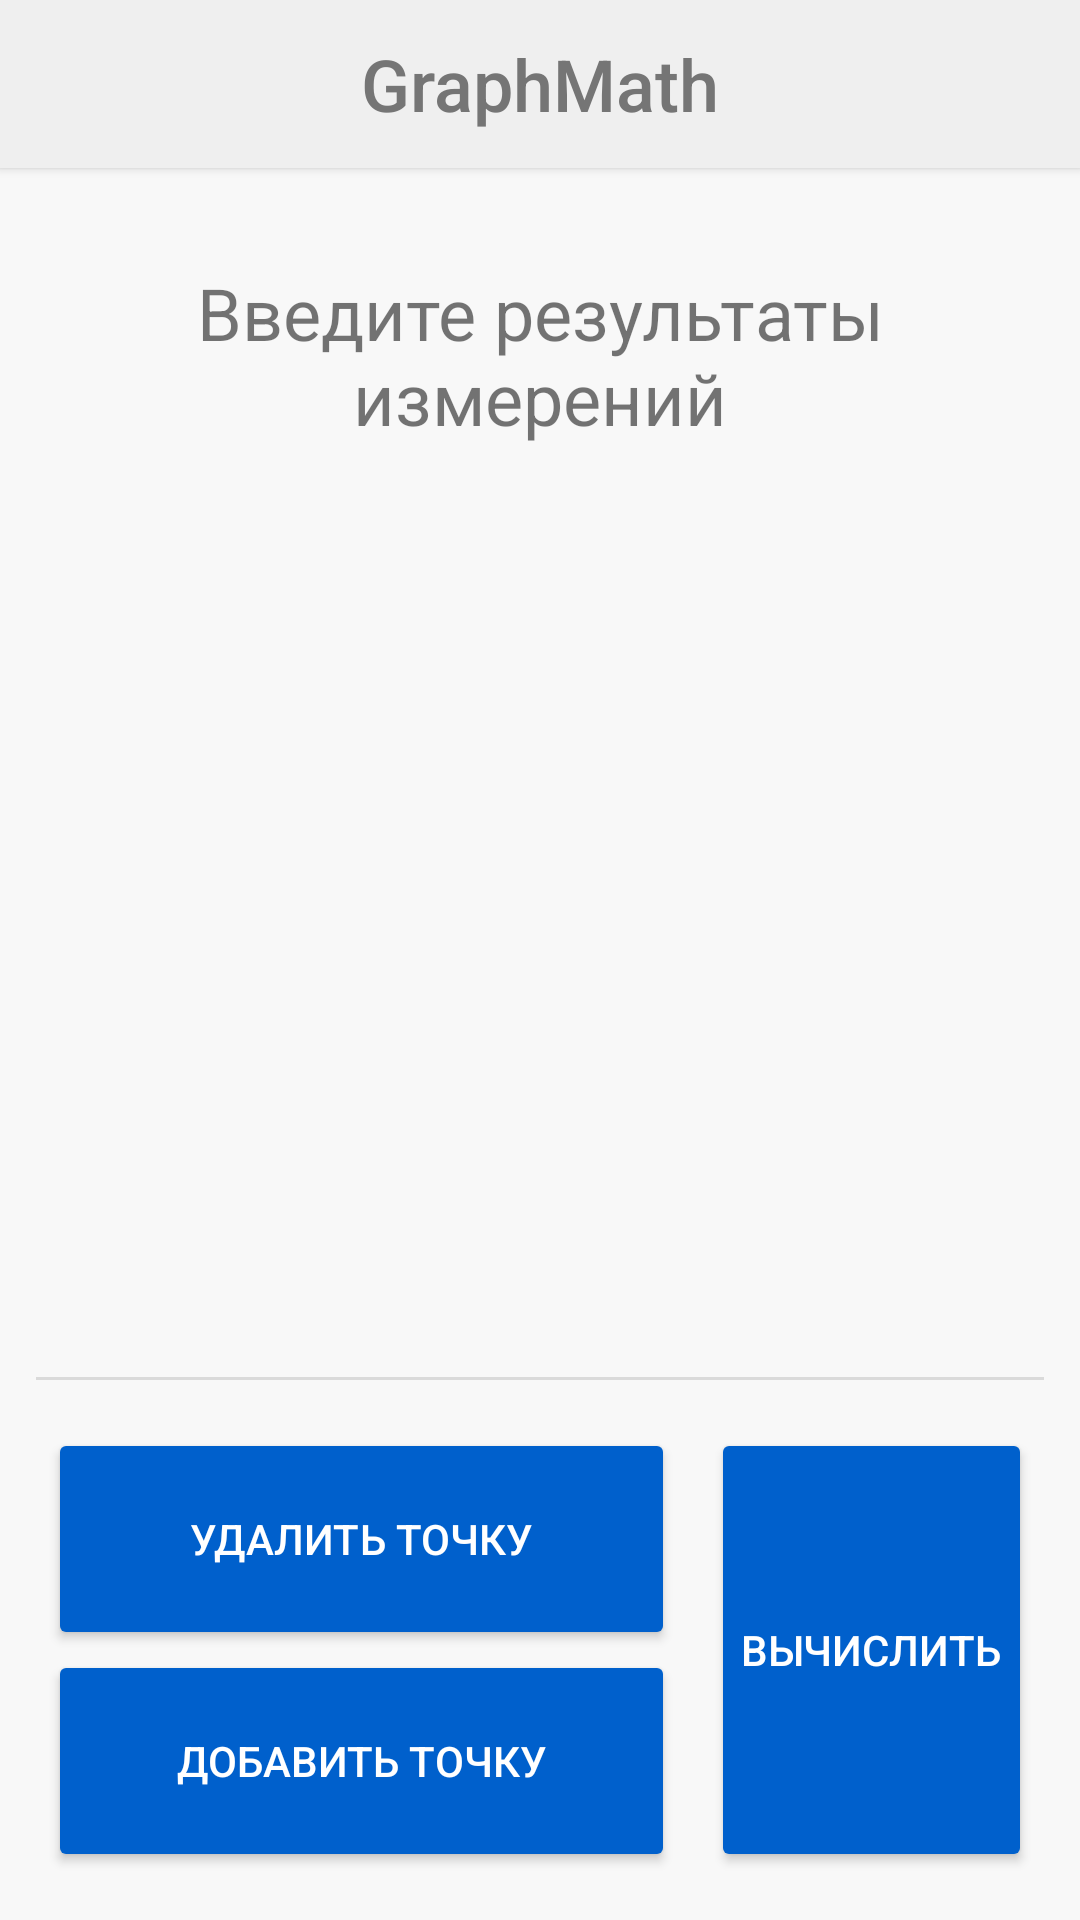

Produce the Android XML layout that renders to this screen, including the resource entries it uses.
<!-- AndroidManifest.xml: activity theme Theme.MMQ -->
<!-- res/layout/activity_main.xml -->
<?xml version="1.0" encoding="utf-8"?>
<androidx.constraintlayout.widget.ConstraintLayout xmlns:android="http://schemas.android.com/apk/res/android"
    xmlns:app="http://schemas.android.com/apk/res-auto"
    xmlns:tools="http://schemas.android.com/tools"
    android:layout_width="match_parent"
    android:layout_height="match_parent"
    android:background="@color/light_grey"
    tools:context=".MainActivity">

    <TextView
        android:id="@+id/empty_text"
        android:layout_width="0dp"
        android:layout_height="wrap_content"
        android:layout_marginStart="32dp"
        android:layout_marginTop="32dp"
        android:layout_marginEnd="32dp"
        android:text="@string/empty_list"
        android:textAlignment="center"
        android:textSize="24sp"
        app:layout_constraintEnd_toEndOf="@+id/val_recycler_view"
        app:layout_constraintStart_toStartOf="@+id/val_recycler_view"
        app:layout_constraintTop_toTopOf="@+id/val_recycler_view" />



    <androidx.recyclerview.widget.RecyclerView
        android:id="@+id/val_recycler_view"
        android:layout_width="0dp"
        android:layout_height="0dp"
        android:padding="10dp"
        app:layout_constraintBottom_toTopOf="@+id/divider4"
        app:layout_constraintEnd_toEndOf="parent"
        app:layout_constraintStart_toStartOf="parent"
        app:layout_constraintTop_toBottomOf="@+id/toolbar" />

    <Button
        android:id="@+id/calc_button"
        android:layout_width="0dp"
        android:layout_height="148dp"
        android:layout_marginEnd="16dp"
        android:layout_marginBottom="16dp"
        android:backgroundTint="@color/blue"
        android:padding="10dp"
        android:text="@string/calculate"
        android:textColor="@android:color/background_light"
        app:layout_constraintBottom_toBottomOf="parent"
        app:layout_constraintEnd_toEndOf="parent" />

    <Button
        android:id="@+id/add_value"
        android:layout_width="0dp"
        android:layout_height="74dp"
        android:layout_marginStart="16dp"
        android:layout_marginEnd="12dp"
        android:layout_marginBottom="16dp"
        android:backgroundTint="@color/blue"
        android:padding="5dp"
        android:text="@string/add_value"
        android:textColor="@android:color/background_light"
        app:layout_constraintBottom_toBottomOf="parent"
        app:layout_constraintEnd_toStartOf="@+id/calc_button"
        app:layout_constraintStart_toStartOf="parent" />

    <Button
        android:id="@+id/del_button"
        android:layout_width="0dp"
        android:layout_height="74dp"
        android:layout_marginStart="16dp"
        android:layout_marginEnd="12dp"
        android:backgroundTint="@color/blue"
        android:padding="5dp"
        android:text="@string/delete_value"
        android:textColor="@android:color/background_light"
        app:layout_constraintBottom_toTopOf="@+id/add_value"
        app:layout_constraintEnd_toStartOf="@+id/calc_button"
        app:layout_constraintStart_toStartOf="parent" />

    <View
        android:id="@+id/divider4"
        android:layout_width="0dp"
        android:layout_height="1dp"
        android:layout_marginStart="12dp"
        android:layout_marginEnd="12dp"
        android:layout_marginBottom="16dp"
        android:background="?android:attr/listDivider"
        app:layout_constraintBottom_toTopOf="@+id/calc_button"
        app:layout_constraintEnd_toEndOf="parent"
        app:layout_constraintStart_toStartOf="parent" />

    <androidx.appcompat.widget.Toolbar
        android:id="@+id/toolbar"
        android:layout_width="0dp"
        android:layout_height="wrap_content"
        android:background="#EFEFEF"
        android:elevation="2dp"
        android:minHeight="?attr/actionBarSize"
        android:theme="?attr/actionBarTheme"
        app:layout_constraintEnd_toEndOf="parent"
        app:layout_constraintStart_toStartOf="parent"
        app:layout_constraintTop_toTopOf="parent">

        <TextView
            android:id="@+id/toolbar_title"
            style="@style/TextAppearance.AppCompat.Widget.ActionBar.Title"
            android:layout_width="wrap_content"
            android:layout_height="wrap_content"
            android:layout_gravity="center"
            android:text="@string/app_name"
            android:textColor="#757575"
            android:textSize="24sp"
            tools:layout_editor_absoluteX="149dp"
            tools:layout_editor_absoluteY="14dp" />
    </androidx.appcompat.widget.Toolbar>

</androidx.constraintlayout.widget.ConstraintLayout>
<!-- resources referenced by this layout -->
<resources>
  <color name="blue">#0060cc</color>
  <color name="light_grey">#F8F8F8</color>
  <string name="add_value">Добавить точку</string>
  <string name="app_name">GraphMath</string>
  <string name="calculate">Вычислить</string>
  <string name="delete_value">Удалить точку</string>
  <string name="empty_list">Введите результаты измерений</string>
  <style name="Theme.MMQ" parent="Theme.MaterialComponents.DayNight.NoActionBar">
          
          <item name="colorPrimary">@color/blue</item>
          <item name="colorPrimaryVariant">@color/dark_blue</item>
          <item name="colorOnPrimary">@color/white</item>
          
          <item name="colorSecondary">@color/blue</item>
          <item name="colorSecondaryVariant">@color/dark_blue</item>
          <item name="colorOnSecondary">@color/white</item>
          
          <item name="android:statusBarColor" tools:targetApi="l">?attr/colorPrimaryVariant</item>
          
      </style>
  <color name="dark_blue">#00195e</color>
  <color name="white">#FFFFFFFF</color>
</resources>
